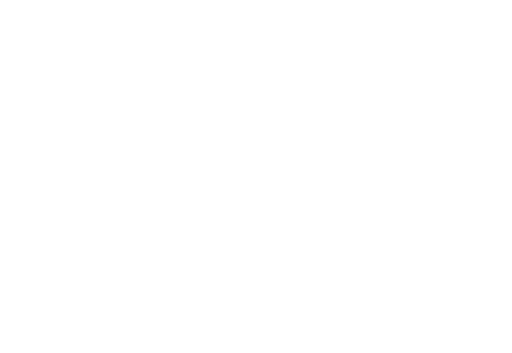
t = 0.00 s
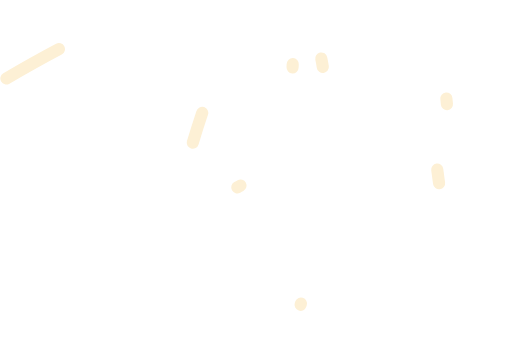
t = 0.56 s
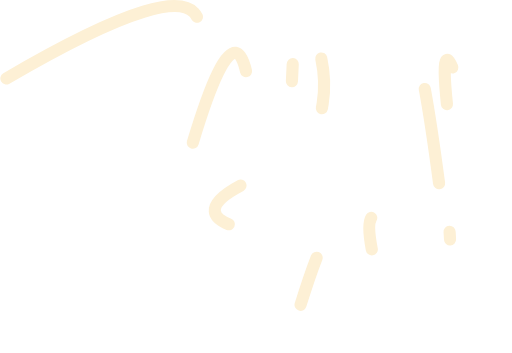
t = 1.14 s
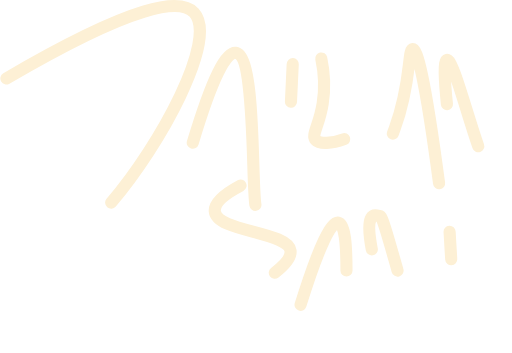
t = 1.71 s
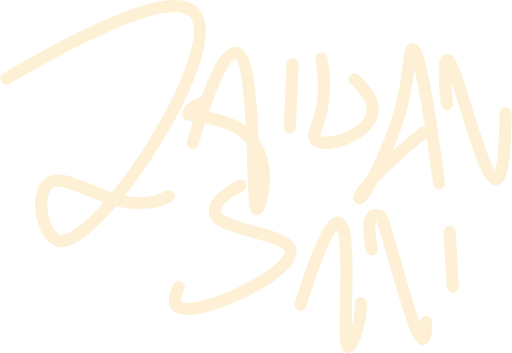
t = 2.29 s
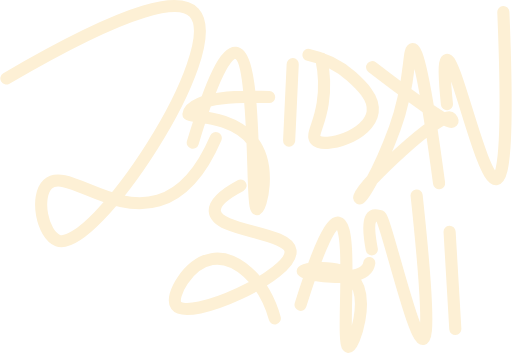
t = 3.00 s

The animated SVG that drew these frames (rendered in a browser with its animation timeline set to each time). Animation: 2 CSS @keyframes rules; one cycle of 3.00 s.

<!--?xml version="1.0" encoding="UTF-8"?-->
<svg xmlns="http://www.w3.org/2000/svg" viewBox="0 0 716.17 494.4" style="">
  <g id="a" data-name="Layer 1">
    <path d="M8.5,109.89C190.28,3.66,252.61-2.78,271.5,17.89c48.54,53.13-141.3,338.44-191,319-21.98-8.6-32.07-61.97-14-79,24.92-23.48,89.22,43,155,23,40.44-12.29,65.08-52.14,80.23-87.57" style="fill: none; stroke: #fdf0d5; stroke-linecap: round; stroke-miterlimit: 30; stroke-width: 17px;" class="YsZjUKWZ_0"></path>
  </g>
  <g id="b" data-name="Layer 2">
    <path d="M269.5,199.89c28.25-94.16,47.2-127.68,60-126,31.35,4.11,20.67,218.88,30,219,4.88.06,21.7-58.46-6-95-28.47-37.57-90.33-33.85-90-38,.21-2.66,2.71-28.33,113-24" style="fill: none; stroke: #fdf0d5; stroke-linecap: round; stroke-miterlimit: 30; stroke-width: 17px;" class="YsZjUKWZ_1"></path>
  </g>
  <g id="c" data-name="Layer 3">
    <path d="M409.5,89.89c-1.67,35.67-3.33,71.33-5,107" style="fill: none; stroke: #fdf0d5; stroke-linecap: round; stroke-miterlimit: 30; stroke-width: 17px;" class="YsZjUKWZ_2"></path>
  </g>
  <g id="d" data-name="Layer 4">
    <path d="M449.5,81.89c3.14,14.67,6.12,36.91,2,63-4.93,31.24-16.23,43.96-10,51,11.76,13.3,75.42-5.69,80-39,2.8-20.35-17.43-38.63-30-50-22.52-20.36-47.21-27.34-60-30" style="fill: none; stroke: #fdf0d5; stroke-linecap: round; stroke-miterlimit: 30; stroke-width: 17px;" class="YsZjUKWZ_3"></path>
  </g>
  <g id="e" data-name="Layer 5">
    <path d="M614.5,256.64c-20.54-154.5-31.11-188.4-37-188-6.89.47-1.69,47.49-25,111-23.34,63.6-49.33,105.4-50,97-1.03-12.96,117.72-123.89,128.48-111.38,1.47,1.71,2.83,4.1,2.01,5.05-3.93,4.55-52.29-30.23-112.26-76.24" style="fill: none; stroke: #fdf0d5; stroke-linecap: round; stroke-miterlimit: 30; stroke-width: 17px;" class="YsZjUKWZ_4"></path>
  </g>
  <g id="f" data-name="Layer 9">
    <path d="M625.5,145.89c-3.49-33.8-4.81-60.99,0-62.01,12.31-2.6,49.22,169.54,69,167.01,11.82-1.51,17.03-65.33,10-234" style="fill: none; stroke: #fdf0d5; stroke-linecap: round; stroke-miterlimit: 30; stroke-width: 17px;" class="YsZjUKWZ_5"></path>
  </g>
  <g id="g" data-name="Layer 7">
    <path d="M336.41,259.92c-20.43,10.83-37.25,23.48-36,36,2.93,29.3,101.88,27.88,106,55,5.2,34.24-142.85,100.45-160,77-9.51-13.01,16.94-59.47,50-65,31.69-5.3,72.16,26.58,88,83" style="fill: none; stroke: #fdf0d5; stroke-linecap: round; stroke-miterlimit: 30; stroke-width: 17px;" class="YsZjUKWZ_6"></path>
  </g>
  <g id="h" data-name="Layer 8">
    <path d="M420.5,426.89c26.46-84.82,43.07-116.69,53-115,22.14,3.76,2.89,172.89,14,174,7.28.73,32.18-70.13,5-97-21.22-20.98-68.84-11.73-69-9-.2,3.51,77.41,18.82,91.23-5.57,1.3-2.29,1.79-4.5,2-6" style="fill: none; stroke: #fdf0d5; stroke-linecap: round; stroke-miterlimit: 30; stroke-width: 17px;" class="YsZjUKWZ_7"></path>
  </g>
  <g id="i" data-name="Layer 6">
    <path d="M520.26,349.18c-11.6-60.54,8.9-45.76,11.77-46.43,6.15-1.44,46.43,174.33,60,172,7.62-1.31,6.3-58.66-9-201" style="fill: none; stroke: #fdf0d5; stroke-linecap: round; stroke-miterlimit: 30; stroke-width: 17px;" class="YsZjUKWZ_8"></path>
  </g>
  <g id="j" data-name="Layer 10">
    <path d="M629.23,324.66c2.67,45.33,5.33,90.67,8,136" style="fill: none; stroke: #fdf0d5; stroke-linecap: round; stroke-miterlimit: 30; stroke-width: 17px;" class="YsZjUKWZ_9"></path>
  </g>
<style data-made-with="vivus-instant">.YsZjUKWZ_0{stroke-dasharray:1059 1061;stroke-dashoffset:1060;animation:YsZjUKWZ_draw 2440ms ease-in 0ms forwards;}.YsZjUKWZ_1{stroke-dasharray:691 693;stroke-dashoffset:692;animation:YsZjUKWZ_draw 2440ms ease-in 62ms forwards;}.YsZjUKWZ_2{stroke-dasharray:108 110;stroke-dashoffset:109;animation:YsZjUKWZ_draw 2440ms ease-in 124ms forwards;}.YsZjUKWZ_3{stroke-dasharray:345 347;stroke-dashoffset:346;animation:YsZjUKWZ_draw 2440ms ease-in 186ms forwards;}.YsZjUKWZ_4{stroke-dasharray:736 738;stroke-dashoffset:737;animation:YsZjUKWZ_draw 2440ms ease-in 248ms forwards;}.YsZjUKWZ_5{stroke-dasharray:484 486;stroke-dashoffset:485;animation:YsZjUKWZ_draw 2440ms ease-in 311ms forwards;}.YsZjUKWZ_6{stroke-dasharray:590 592;stroke-dashoffset:591;animation:YsZjUKWZ_draw 2440ms ease-in 373ms forwards;}.YsZjUKWZ_7{stroke-dasharray:587 589;stroke-dashoffset:588;animation:YsZjUKWZ_draw 2440ms ease-in 435ms forwards;}.YsZjUKWZ_8{stroke-dasharray:446 448;stroke-dashoffset:447;animation:YsZjUKWZ_draw 2440ms ease-in 497ms forwards;}.YsZjUKWZ_9{stroke-dasharray:137 139;stroke-dashoffset:138;animation:YsZjUKWZ_draw 2440ms ease-in 560ms forwards;}@keyframes YsZjUKWZ_draw{100%{stroke-dashoffset:0;}}@keyframes YsZjUKWZ_fade{0%{stroke-opacity:1;}94.44444444444444%{stroke-opacity:1;}100%{stroke-opacity:0;}}</style></svg>
